Image classification data set "images" (Maria-120904/Lane-Detection on GitHub). Class labels (5): intersection, left curve, no visible path, right curve, straight.

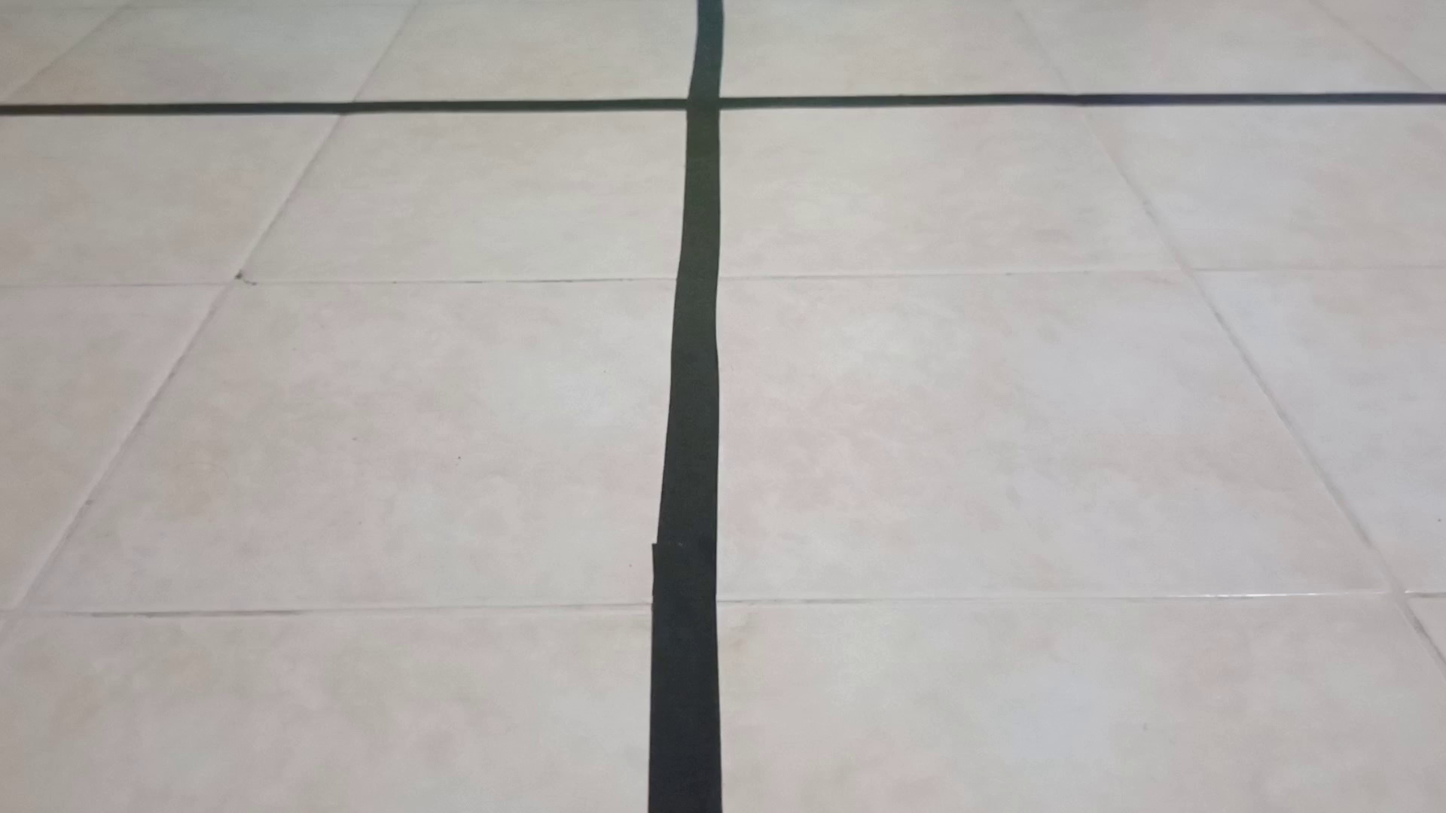
Label: intersection

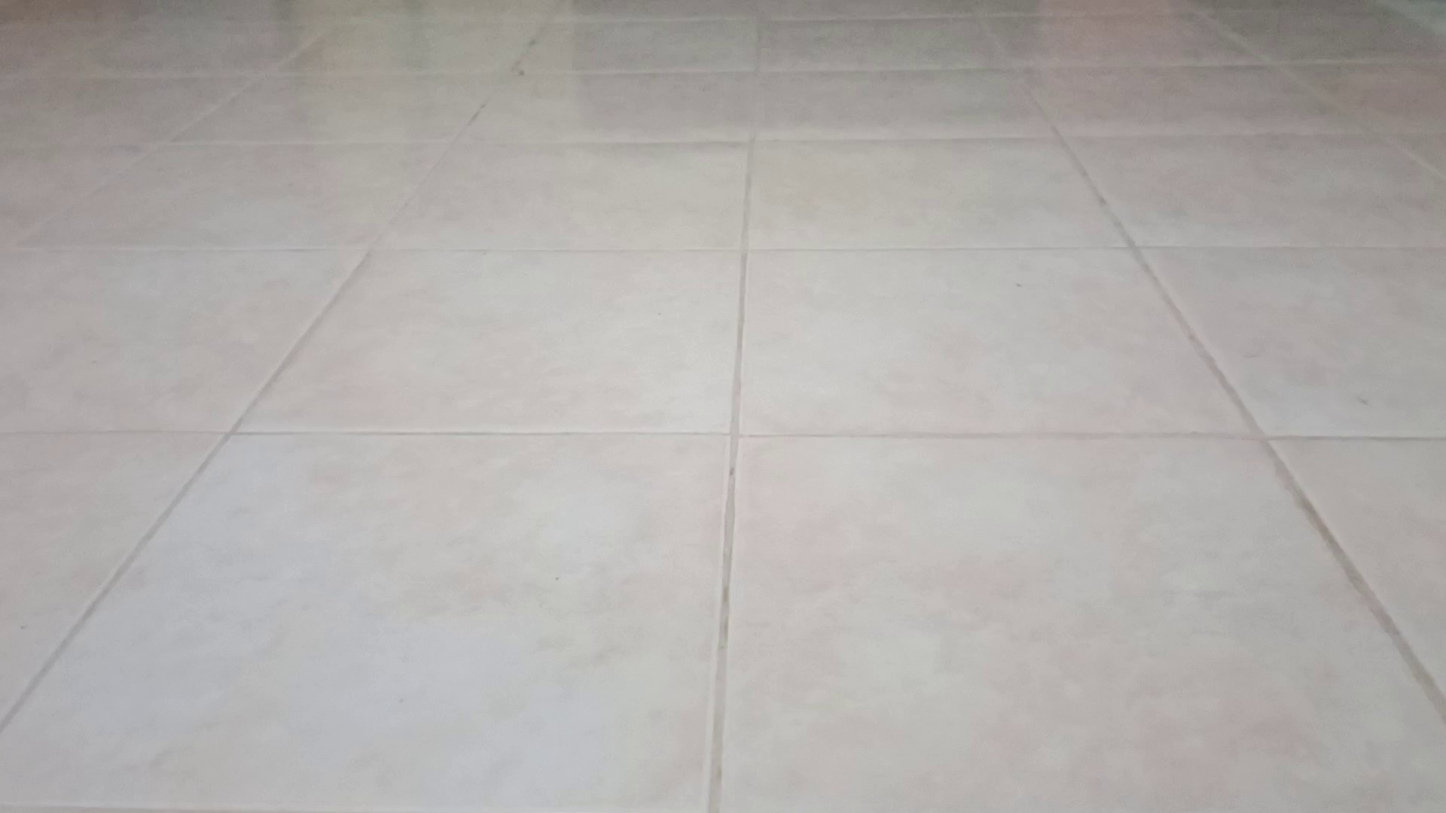
Label: no visible path

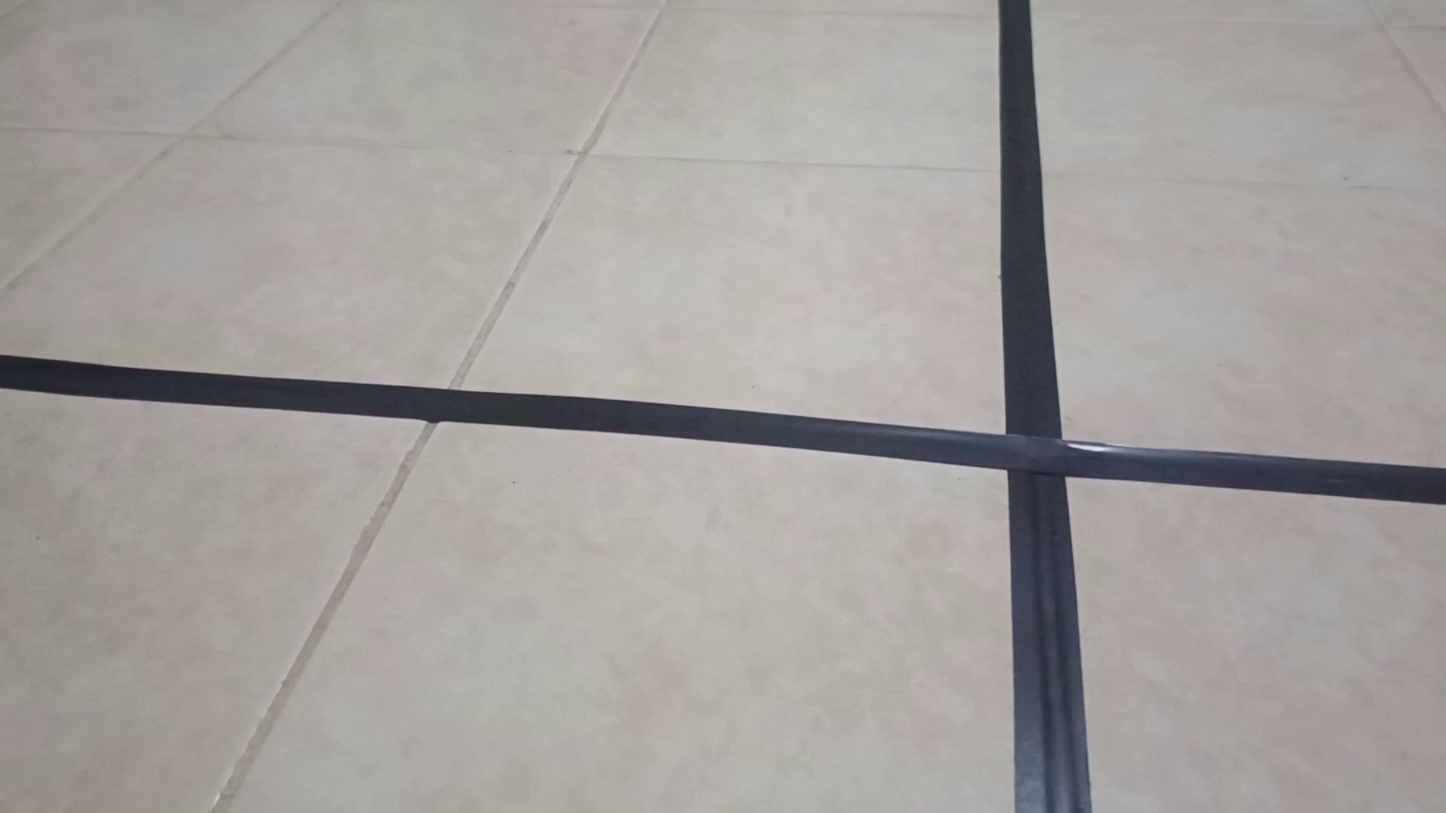
Label: intersection

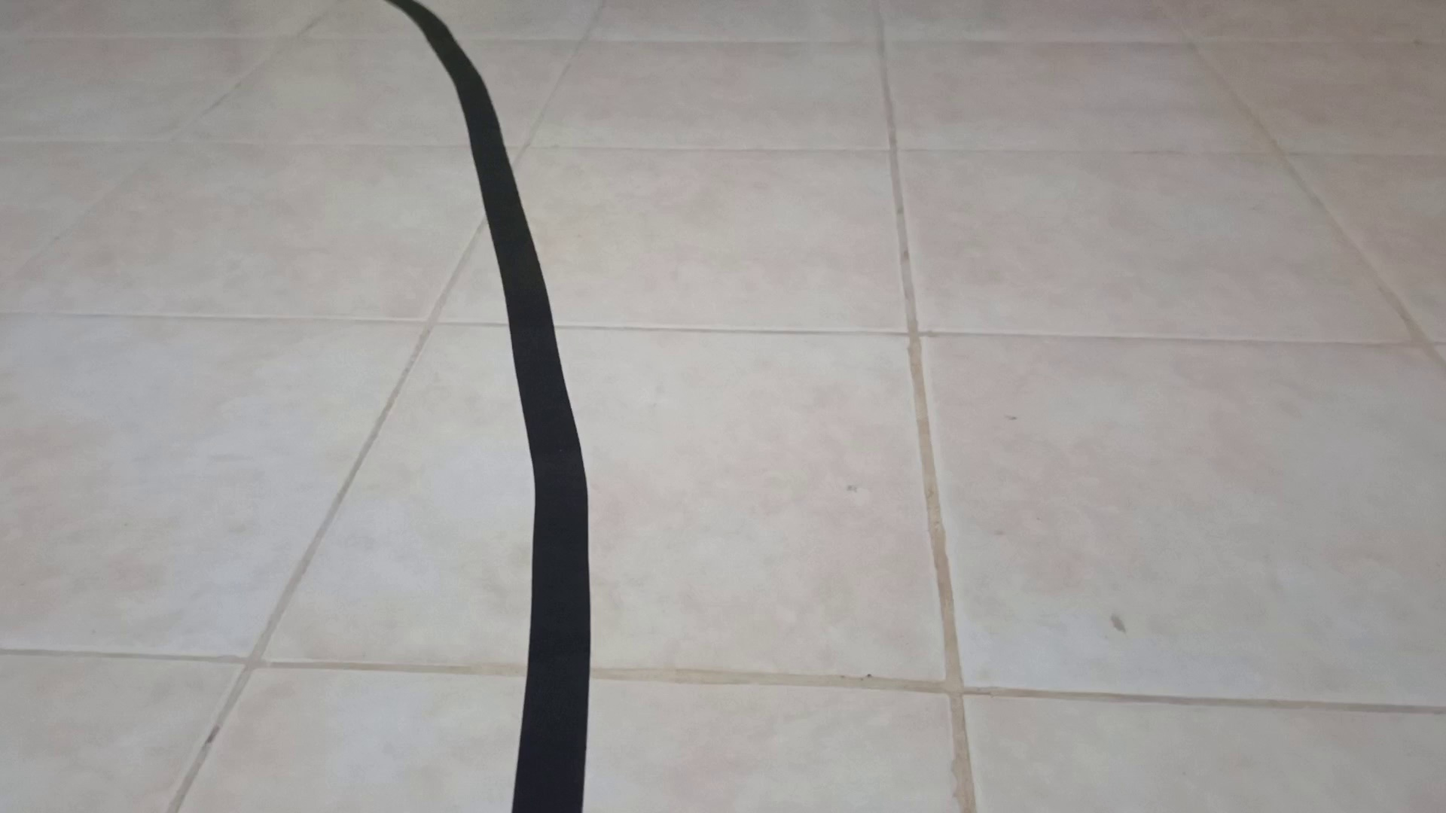
Label: left curve

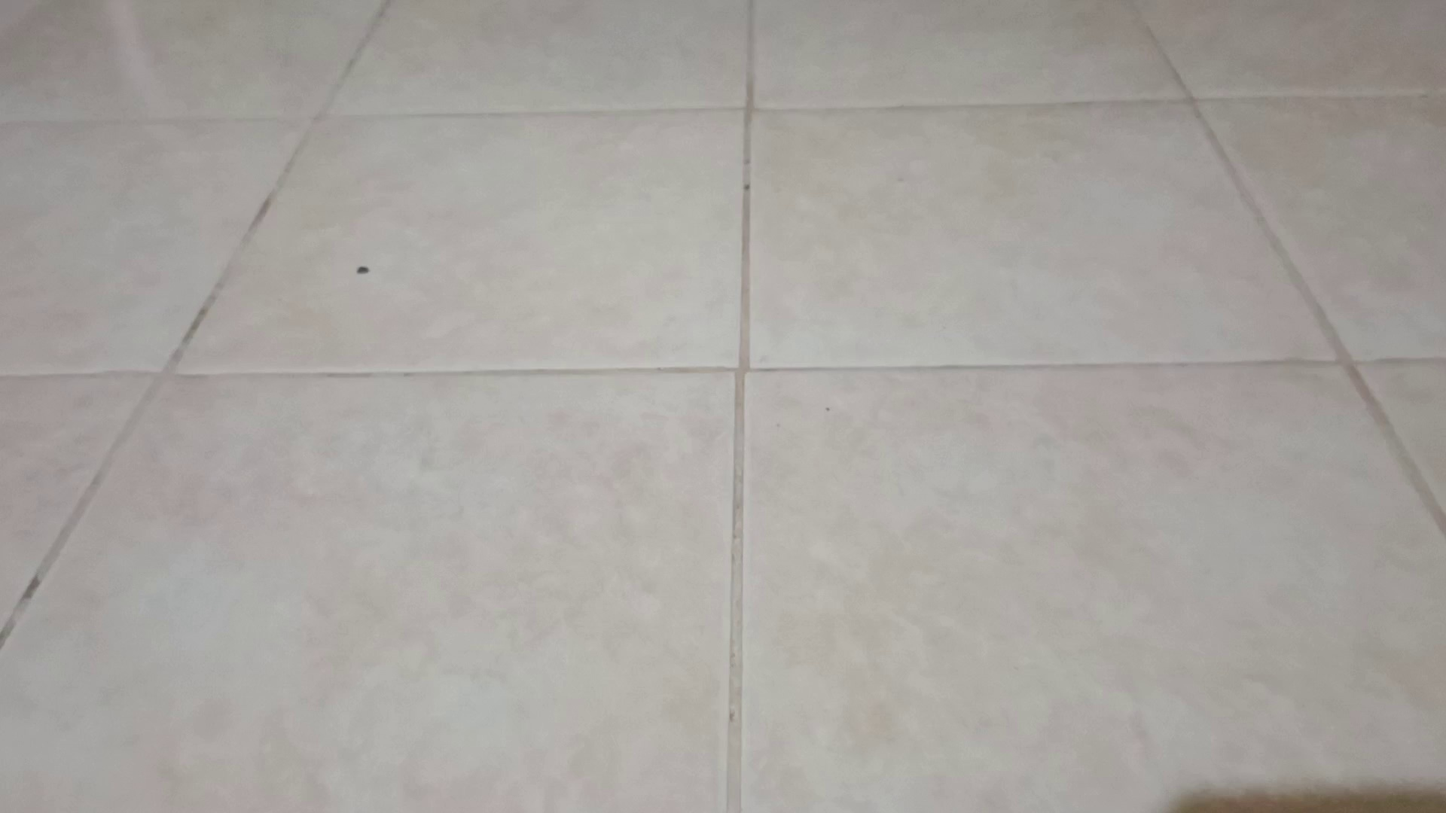
Label: no visible path

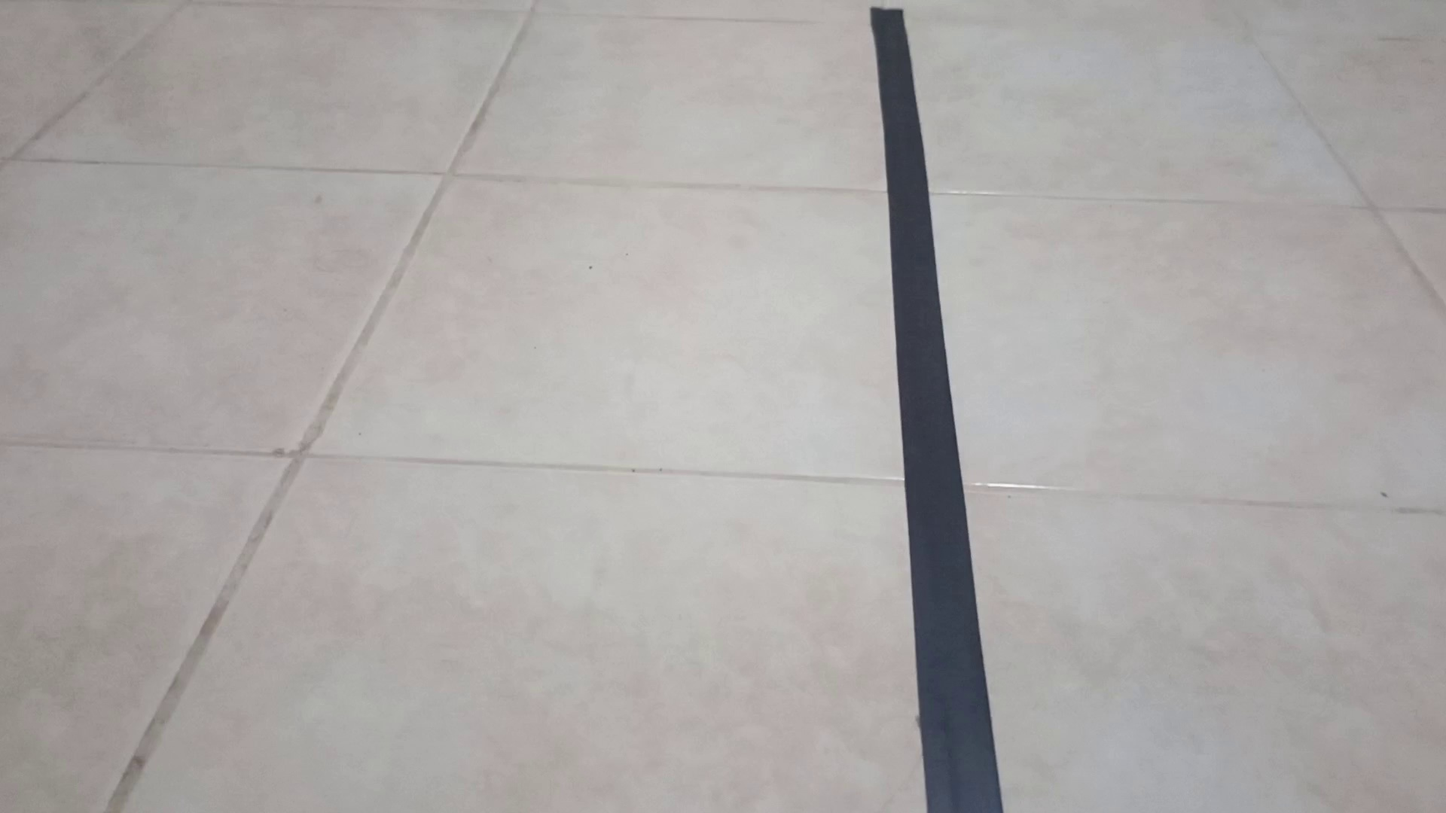
Label: straight
